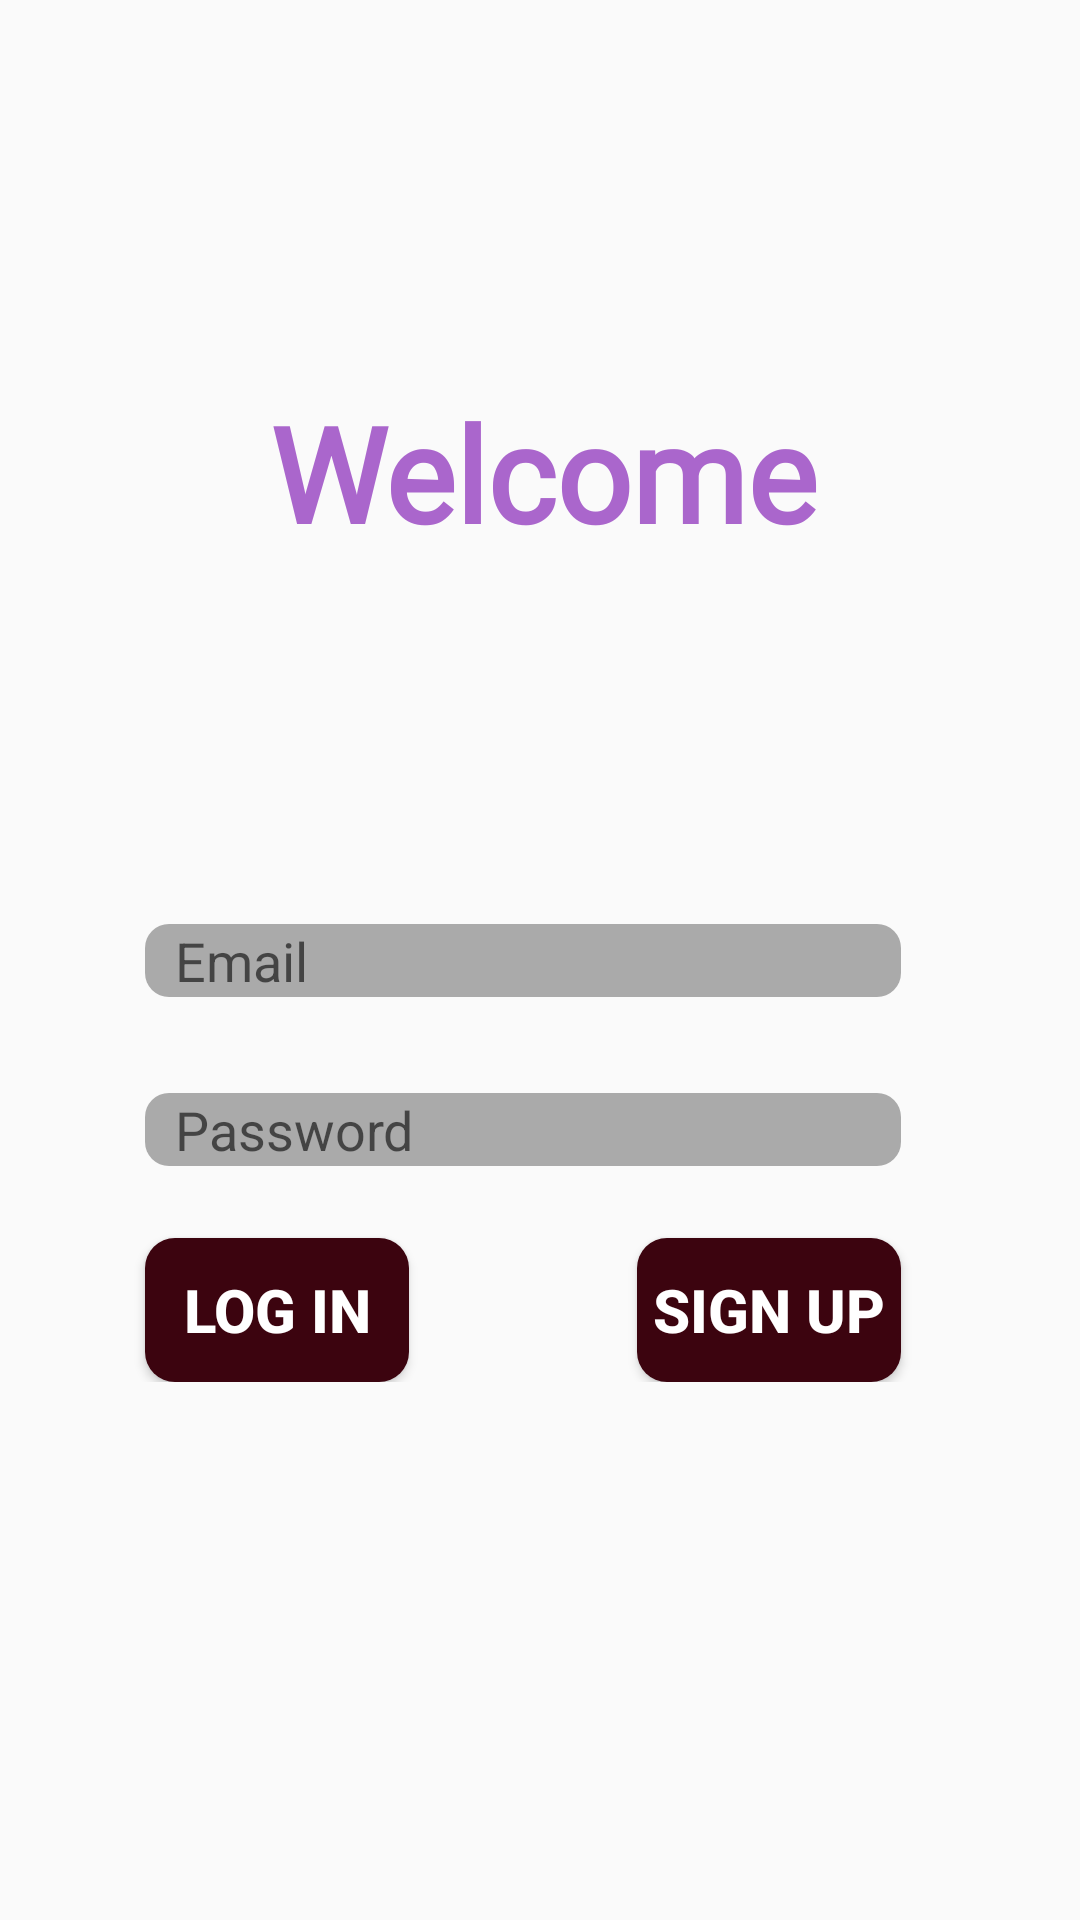

The Android layout XML behind this screen, and the referenced resources:
<!-- AndroidManifest.xml: activity theme Theme.AppCompat.DayNight.NoActionBar -->
<!-- res/layout/activity_main.xml -->
<?xml version="1.0" encoding="utf-8"?>
<ScrollView
    xmlns:android="http://schemas.android.com/apk/res/android"
    xmlns:app="http://schemas.android.com/apk/res-auto"
    xmlns:tools="http://schemas.android.com/tools"
    android:layout_width="match_parent"
    android:layout_height="match_parent"
    android:background="@drawable/log3"
    tools:context=".MainActivity">
<androidx.constraintlayout.widget.ConstraintLayout
    android:layout_width="match_parent"
    android:layout_height="match_parent"
    >

    <EditText
        android:id="@+id/uname"
        android:layout_width="wrap_content"
        android:layout_height="wrap_content"
        android:layout_marginTop="308dp"
        android:background="@drawable/mytext"
        android:ems="12"
        android:hint="@string/u_name"
        android:paddingLeft="10dp"
        android:inputType="textPersonName"
        app:layout_constraintEnd_toEndOf="parent"
        app:layout_constraintHorizontal_bias="0.449"
        app:layout_constraintStart_toStartOf="parent"
        app:layout_constraintTop_toTopOf="parent" />

    <EditText
        android:id="@+id/pass"
        android:layout_width="wrap_content"
        android:layout_height="wrap_content"
        android:layout_marginTop="32dp"
        android:background="@drawable/mytext"
        android:ems="12"
        android:hint="@string/pass"
        android:inputType="textPassword"
        android:paddingLeft="10dp"
        app:layout_constraintEnd_toEndOf="@+id/uname"
        app:layout_constraintHorizontal_bias="0.0"
        app:layout_constraintStart_toStartOf="@+id/uname"
        app:layout_constraintTop_toBottomOf="@+id/uname" />

    <Button
        android:id="@+id/log_in_btn"
        android:layout_width="wrap_content"
        android:layout_height="wrap_content"
        android:layout_marginTop="24dp"
        android:background="@drawable/mybutton"
        android:onClick="Login"
        android:text="@string/log_in_btn"
        android:textColor="@android:color/background_light"
        android:textSize="20dp"
        android:textStyle="bold"
        app:layout_constraintEnd_toEndOf="@+id/pass"
        app:layout_constraintHorizontal_bias="0.0"
        app:layout_constraintStart_toStartOf="@+id/pass"
        app:layout_constraintTop_toBottomOf="@+id/pass" />

    <Button
        android:id="@+id/sign_up"
        android:layout_width="wrap_content"
        android:layout_height="wrap_content"
        android:layout_marginTop="24dp"
        android:background="@drawable/mybutton"
        android:onClick="Sign_up"
        android:text="@string/sign_up"
        android:textColor="@android:color/background_light"
        android:textSize="20dp"
        android:textStyle="bold"
        app:layout_constraintEnd_toEndOf="@+id/pass"
        app:layout_constraintHorizontal_bias="1.0"
        app:layout_constraintStart_toStartOf="@+id/pass"
        app:layout_constraintTop_toBottomOf="@+id/pass" />

    <TextView
        android:id="@+id/textView"
        android:layout_width="wrap_content"
        android:layout_height="wrap_content"
        android:layout_marginTop="128dp"
        android:fontFamily="@font/coiny"
        android:text="Welcome"
        android:textAlignment="center"
        android:textColor="@android:color/holo_purple"
        android:textSize="44sp"
        android:textStyle="bold"
        app:layout_constraintEnd_toEndOf="parent"
        app:layout_constraintHorizontal_bias="0.505"
        app:layout_constraintStart_toStartOf="parent"
        app:layout_constraintTop_toTopOf="parent" />




</androidx.constraintlayout.widget.ConstraintLayout>
</ScrollView>
<!-- resources referenced by this layout -->
<resources>
  <!-- drawable mybutton (drawable) -->
  <?xml version="1.0" encoding="utf-8"?>
  <shape xmlns:android="http://schemas.android.com/apk/res/android"
      android:shape="rectangle" android:padding="10dp">
      <solid android:color="#3C040F"/>
      <corners android:radius="10dp"/>
  </shape>
  <!-- drawable mytext (drawable) -->
  <?xml version="1.0" encoding="utf-8"?>
  <shape xmlns:android="http://schemas.android.com/apk/res/android"
      android:shape="rectangle" android:padding="10dp">
      <solid android:color="@android:color/darker_gray"/>
      <corners android:radius="8dp"/>
  </shape>
  <string name="log_in_btn">Log In</string>
  <string name="pass"> Password</string>
  <string name="sign_up">Sign Up</string>
  <string name="u_name">Email</string>
</resources>
